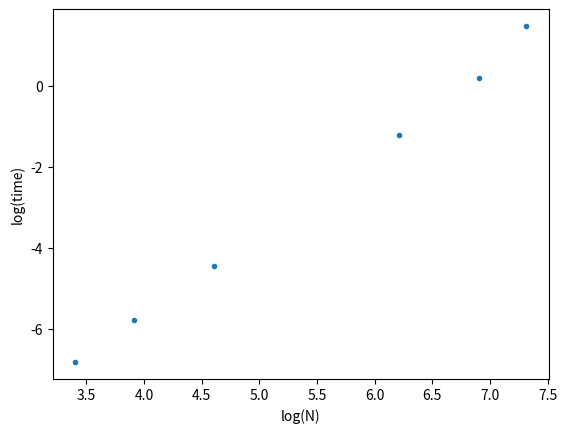

Write the Python code that produced this figure.
# -*- coding: utf-8 -*-
"""
Created on Thu Apr 19 02:27:33 2018

@author: Vosburgh
"""
import numpy as np;
import matplotlib.pyplot as plt;
import time;
def randArray(N):# generates a random values in an array of length N
    h = np.zeros(N)
    b=0
    while b<N:
        h[b] = np.random.random_sample()
        b=b+1
    return h
def myDFT(h):# performs a DFT on h and returns the resulting H array of the same size
    size = len(h)
    H = np.zeros(size, complex)    
    i=0
    while i < size:
        k=0
        while k<size:
            H[i] = H[i] + h[k]*np.exp(-1j*2*np.pi*k*i/size)
            k=k+1
        i=i+1
    return H
# part A
h = randArray(10)
x1 = time.time()
myResult = myDFT(h)
x2 = time.time()
result = np.fft.fft(h)
comparison = myResult - result
print('the differences between myDFT and fft.fft is given shown here:')
print(comparison)
print('these are trivial, indicating no differences between the two functions')

# part B

def countTime(ns): # takes array of Ns to test, returns the times to myDFT each N as an array
    times = np.zeros(len(ns))
    k=0
    while k<len(ns):
        x1 = time.time()
        h=randArray(ns[k])
        myDFT(h)
        x2 = time.time()
        times[k] = x2-x1
        k=k+1
    return times

ns = [30,50,100,500,1000,1500]
times = countTime(ns)
plt.plot(np.log(ns),np.log(times),'.', label = 'test values')
plt.xlabel('log(N)')
plt.ylabel('log(time)')
plt.show()
eq = np.polyfit(np.log(ns),np.log(times), 1)
print(str(eq[0]) + ' is approximately the order of the polynomial that best describes how time scales with N')

# it appears they scale linearly, in general